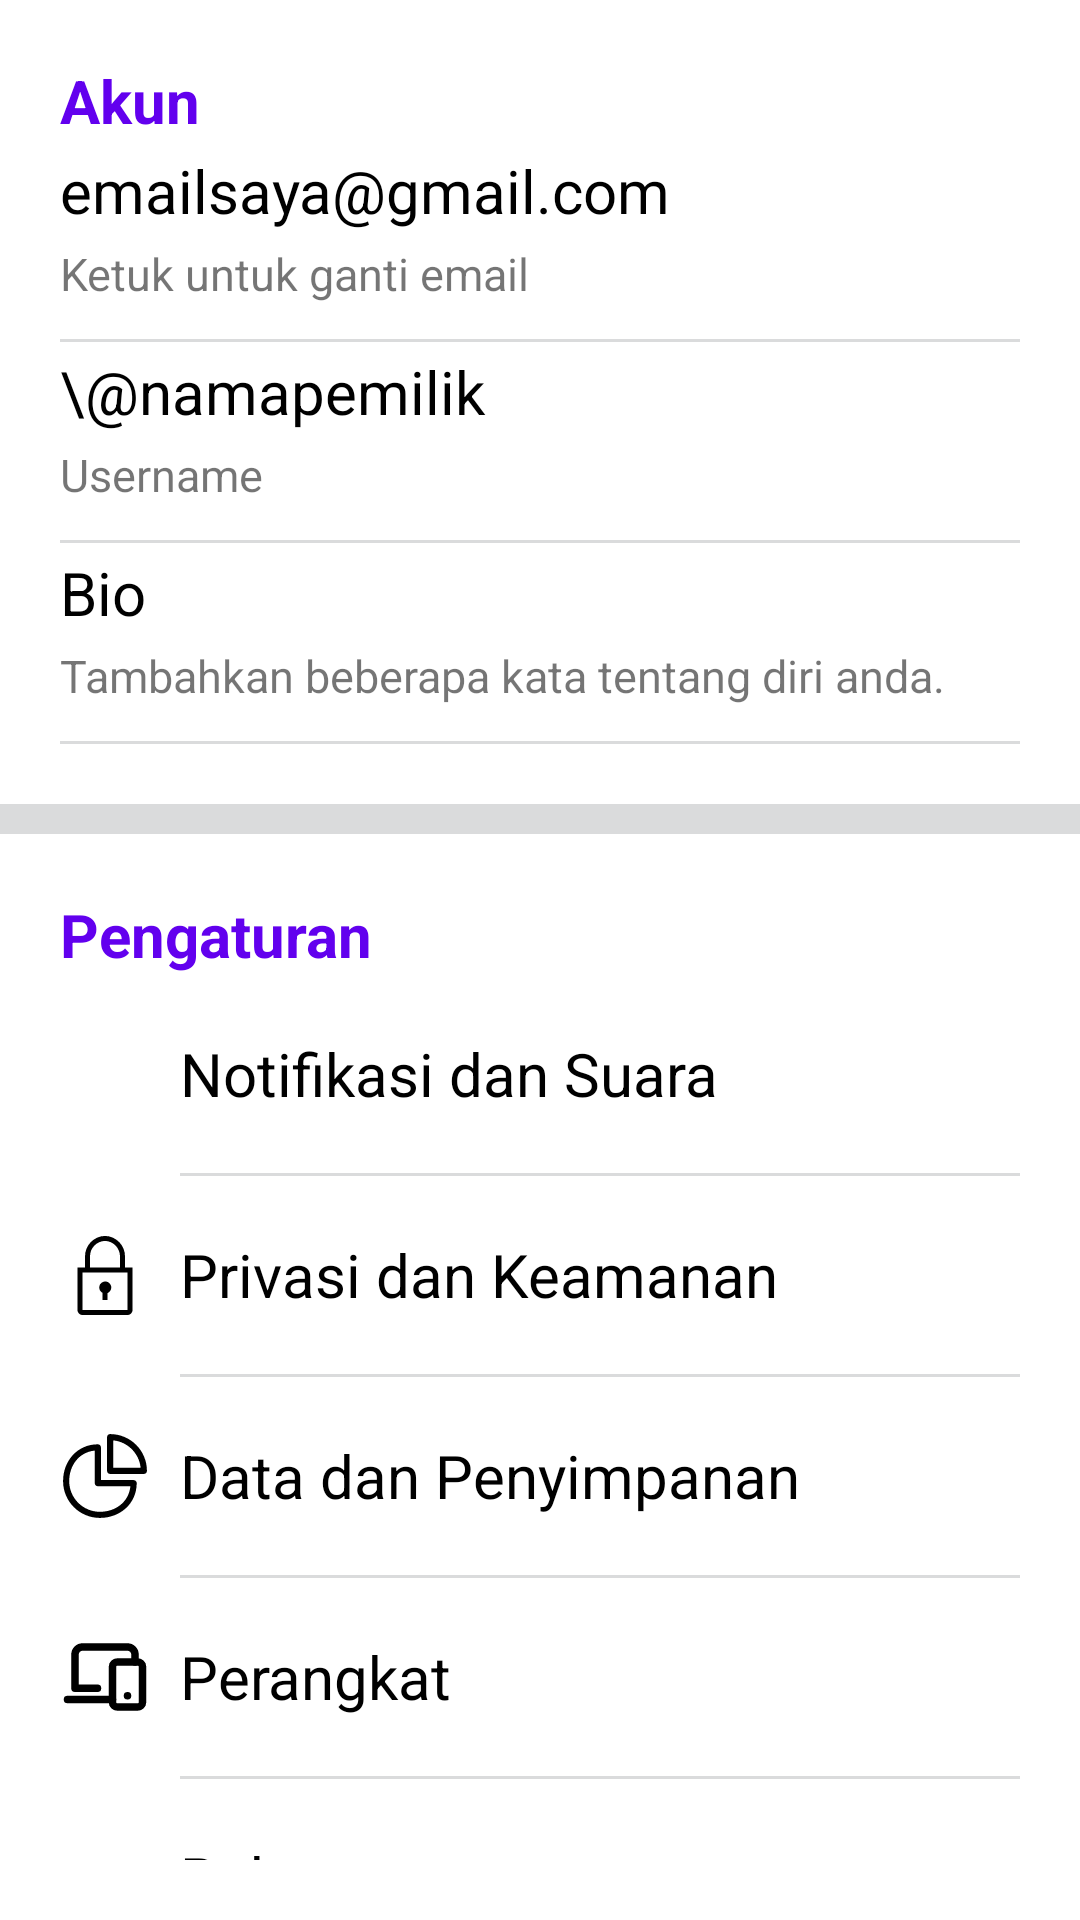

The Android layout XML behind this screen, and the referenced resources:
<!-- AndroidManifest.xml: application theme Theme.TugasKelompok_NavDrawer -->
<!-- res/layout/fragment_pengaturan.xml -->
<?xml version="1.0" encoding="utf-8"?>
<LinearLayout
    android:background="@color/grey"
    android:orientation="vertical"
    xmlns:android="http://schemas.android.com/apk/res/android"
    xmlns:tools="http://schemas.android.com/tools"
    android:layout_width="match_parent"
    android:layout_height="match_parent"
    xmlns:app="http://schemas.android.com/apk/res-auto"
    tools:context=".PengaturanFragment">
    <LinearLayout
        android:orientation="vertical"
        android:background="@color/white"
        android:padding="20dp"
        android:layout_width="match_parent"
        android:layout_height="wrap_content">
        <TextView
            android:layout_width="wrap_content"
            android:layout_height="wrap_content"
            android:text="Akun"
            android:textStyle="bold"
            android:textColor="@color/purple_500"
            android:textSize="20dp"
            />
        <LinearLayout
            android:layout_marginTop="3dp"
            android:layout_width="match_parent"
            android:layout_height="60dp"
            android:orientation="vertical"
            >
            <TextView
                android:fontFamily="arial"
                android:textStyle="normal"
                android:text="emailsaya@gmail.com"
                android:textSize="20sp"
                android:textColor="@color/black"
                android:layout_width="match_parent"
                android:layout_height="wrap_content"/>
            <TextView
                android:layout_marginTop="4dp"
                android:text="Ketuk untuk ganti email"
                android:textSize="15sp"
                android:layout_width="match_parent"
                android:layout_height="wrap_content"/>
        </LinearLayout>
        <LinearLayout
            android:layout_marginTop="3dp"
            android:background="@color/grey"
            android:layout_width="match_parent"
            android:layout_height="1dp"/>
        <LinearLayout
            android:layout_marginTop="3dp"
            android:layout_width="match_parent"
            android:layout_height="60dp"
            android:orientation="vertical"
            >
            <TextView
                android:fontFamily="arial"
                android:textStyle="normal"
                android:text="\@namapemilik"
                android:textSize="20sp"
                android:textColor="@color/black"
                android:layout_width="match_parent"
                android:layout_height="wrap_content"/>
            <TextView
                android:layout_marginTop="4dp"
                android:text="Username"
                android:textSize="15sp"
                android:layout_width="match_parent"
                android:layout_height="wrap_content"/>

        </LinearLayout>

        <LinearLayout
            android:layout_marginTop="3dp"
            android:background="@color/grey"
            android:layout_width="match_parent"
            android:layout_height="1dp"/>
        <LinearLayout
            android:layout_marginTop="3dp"
            android:layout_width="match_parent"
            android:layout_height="60dp"
            android:orientation="vertical"
            >
            <TextView
                android:fontFamily="arial"
                android:textStyle="normal"
                android:text="Bio"
                android:textSize="20sp"
                android:textColor="@color/black"
                android:layout_width="match_parent"
                android:layout_height="wrap_content"/>
            <TextView
                android:layout_marginTop="4dp"
                android:text="Tambahkan beberapa kata tentang diri anda."
                android:textSize="15sp"
                android:layout_width="match_parent"
                android:layout_height="wrap_content"/>
        </LinearLayout>
        <LinearLayout
            android:layout_marginTop="3dp"
            android:background="@color/grey"
            android:layout_width="match_parent"
            android:layout_height="1dp"/>
    </LinearLayout>

    //Pengaturan
    <LinearLayout
        android:padding="20dp"
        android:layout_width="match_parent"
        android:layout_height="wrap_content"
        android:orientation="vertical"
        android:background="@color/white"
        android:layout_marginTop="10dp">
        <TextView
            android:layout_width="wrap_content"
            android:layout_height="wrap_content"
            android:text="Pengaturan"
            android:textStyle="bold"
            android:textColor="@color/purple_500"
            android:textSize="20dp"
            />
        <LinearLayout
            android:gravity="center"
            android:layout_marginTop="3dp"
            android:layout_width="match_parent"
            android:layout_height="60dp"
            android:orientation="horizontal"
            >
            <ImageView
                android:src="@drawable/ic_baseline_notifications_none_24"
                android:layout_width="30dp"
                android:layout_height="30dp"/>
            <TextView
                android:layout_marginLeft="10dp"
                android:textColor="@color/black"
                android:text="Notifikasi dan Suara"
                android:textSize="20dp"
                android:layout_width="match_parent"
                android:layout_height="wrap_content"/>
        </LinearLayout>
        <LinearLayout
            android:layout_marginLeft="40dp"
            android:layout_marginTop="3dp"
            android:background="@color/grey"
            android:layout_width="match_parent"
            android:layout_height="1dp"/>
        <LinearLayout
            android:gravity="center"
            android:layout_marginTop="3dp"
            android:layout_width="match_parent"
            android:layout_height="60dp"
            android:orientation="horizontal"
            >
            <ImageView
                android:src="@drawable/ic_gembok"
                android:layout_width="30dp"
                android:layout_height="30dp"/>
            <TextView
                android:layout_marginLeft="10dp"
                android:textColor="@color/black"
                android:text="Privasi dan Keamanan"
                android:textSize="20dp"
                android:layout_width="match_parent"
                android:layout_height="wrap_content"/>
        </LinearLayout>
        <LinearLayout
            android:layout_marginLeft="40dp"
            android:layout_marginTop="3dp"
            android:background="@color/grey"
            android:layout_width="match_parent"
            android:layout_height="1dp"/>
        <LinearLayout
            android:gravity="center"
            android:layout_marginTop="3dp"
            android:layout_width="match_parent"
            android:layout_height="60dp"
            android:orientation="horizontal"
            >
            <ImageView
                android:src="@drawable/ic_data"
                android:layout_width="30dp"
                android:layout_height="30dp"/>
            <TextView
                android:layout_marginLeft="10dp"
                android:textColor="@color/black"
                android:text="Data dan Penyimpanan"
                android:textSize="20dp"
                android:layout_width="match_parent"
                android:layout_height="wrap_content"/>
        </LinearLayout>
        <LinearLayout
            android:layout_marginLeft="40dp"
            android:layout_marginTop="3dp"
            android:background="@color/grey"
            android:layout_width="match_parent"
            android:layout_height="1dp"/>
        <LinearLayout
            android:gravity="center"
            android:layout_marginTop="3dp"
            android:layout_width="match_parent"
            android:layout_height="60dp"
            android:orientation="horizontal"
            >
            <ImageView
                android:src="@drawable/ic_perangkat"
                android:layout_width="30dp"
                android:layout_height="30dp"/>
            <TextView
                android:layout_marginLeft="10dp"
                android:textColor="@color/black"
                android:text="Perangkat"
                android:textSize="20dp"
                android:layout_width="match_parent"
                android:layout_height="wrap_content"/>
        </LinearLayout>
        <LinearLayout
            android:layout_marginLeft="40dp"
            android:layout_marginTop="3dp"
            android:background="@color/grey"
            android:layout_width="match_parent"
            android:layout_height="1dp"/>
        <LinearLayout
            android:gravity="center"
            android:layout_marginTop="3dp"
            android:layout_width="match_parent"
            android:layout_height="60dp"
            android:orientation="horizontal"
            >
            <ImageView
                android:src="@drawable/ic_baseline_language_24"
                android:layout_width="30dp"
                android:layout_height="30dp"/>
            <TextView
                android:layout_marginLeft="10dp"
                android:textColor="@color/black"
                android:text="Bahasa"
                android:textSize="20dp"
                android:layout_width="match_parent"
                android:layout_height="wrap_content"/>
        </LinearLayout>
        <LinearLayout
            android:layout_marginLeft="40dp"
            android:layout_marginTop="3dp"
            android:background="@color/grey"
            android:layout_width="match_parent"
            android:layout_height="1dp"/>


    </LinearLayout>




</LinearLayout>
<!-- resources referenced by this layout -->
<resources>
  <color name="black">#FF000000</color>
  <color name="grey">#DADBDC</color>
  <color name="purple_500">#FF6200EE</color>
  <color name="white">#FFFFFFFF</color>
  <!-- drawable ic_gembok (drawable) -->
  <vector xmlns:android="http://schemas.android.com/apk/res/android"
      android:width="36dp"
      android:height="36dp"
      android:viewportWidth="36"
      android:viewportHeight="36">
    <group>
      <clip-path
          android:pathData="M0,0h36v36h-36z"/>
      <path
          android:pathData="M18.09,20.59C17.552,20.594 17.03,20.778 16.609,21.113C16.187,21.448 15.89,21.915 15.765,22.438C15.639,22.962 15.693,23.513 15.917,24.002C16.14,24.492 16.522,24.892 17,25.14V28H19V25.23C19.516,25.018 19.943,24.634 20.208,24.143C20.472,23.652 20.559,23.084 20.451,22.536C20.344,21.989 20.05,21.495 19.619,21.14C19.188,20.785 18.648,20.591 18.09,20.59V20.59Z"
          android:fillColor="#000000"/>
      <path
          android:pathData="M26,15V10.72C26.043,8.552 25.225,6.455 23.726,4.888C22.227,3.322 20.168,2.412 18,2.36C15.832,2.412 13.773,3.322 12.274,4.888C10.775,6.455 9.957,8.552 10,10.72V15H7V32C7,32.53 7.211,33.039 7.586,33.414C7.961,33.789 8.47,34 9,34H27C27.53,34 28.039,33.789 28.414,33.414C28.789,33.039 29,32.53 29,32V15H26ZM12,10.72C11.957,9.082 12.564,7.494 13.688,6.302C14.812,5.111 16.362,4.412 18,4.36C19.638,4.412 21.188,5.111 22.312,6.302C23.436,7.494 24.043,9.082 24,10.72V15H12V10.72ZM9,32V17H27V32H9Z"
          android:fillColor="#000000"/>
    </group>
  </vector>
  <!-- drawable ic_perangkat (drawable) -->
  <vector xmlns:android="http://schemas.android.com/apk/res/android"
      android:width="24dp"
      android:height="24dp"
      android:viewportWidth="24"
      android:viewportHeight="24">
    <path
        android:pathData="M10,15H4V6C4,5.47 4.211,4.961 4.586,4.586C4.961,4.211 5.47,4 6,4H18C18.53,4 19.039,4.211 19.414,4.586C19.789,4.961 20,5.47 20,6V8M2,18H14"
        android:strokeLineJoin="round"
        android:strokeWidth="2"
        android:fillColor="#00000000"
        android:strokeColor="#000000"
        android:strokeLineCap="round"/>
    <path
        android:pathData="M18,17H18.01M14,9.2C14,8.537 14.597,8 15.333,8H20.667C21.403,8 22,8.537 22,9.2V18.8C22,19.463 21.403,20 20.667,20H15.333C14.597,20 14,19.463 14,18.8V9.2Z"
        android:strokeLineJoin="round"
        android:strokeWidth="2"
        android:fillColor="#00000000"
        android:strokeColor="#000000"
        android:strokeLineCap="round"/>
  </vector>
  <style name="Theme.TugasKelompok_NavDrawer" parent="Theme.MaterialComponents.DayNight.DarkActionBar">
          
          <item name="colorPrimary">@color/purple_500</item>
          <item name="colorPrimaryVariant">@color/purple_700</item>
          <item name="colorOnPrimary">@color/white</item>
          
          <item name="colorSecondary">@color/teal_200</item>
          <item name="colorSecondaryVariant">@color/teal_700</item>
          <item name="colorOnSecondary">@color/black</item>
          
          <item name="android:statusBarColor" tools:targetApi="l">?attr/colorPrimaryVariant</item>
          
      </style>
  <color name="purple_700">#FF3700B3</color>
  <color name="teal_200">#FF03DAC5</color>
  <color name="teal_700">#FF018786</color>
</resources>
